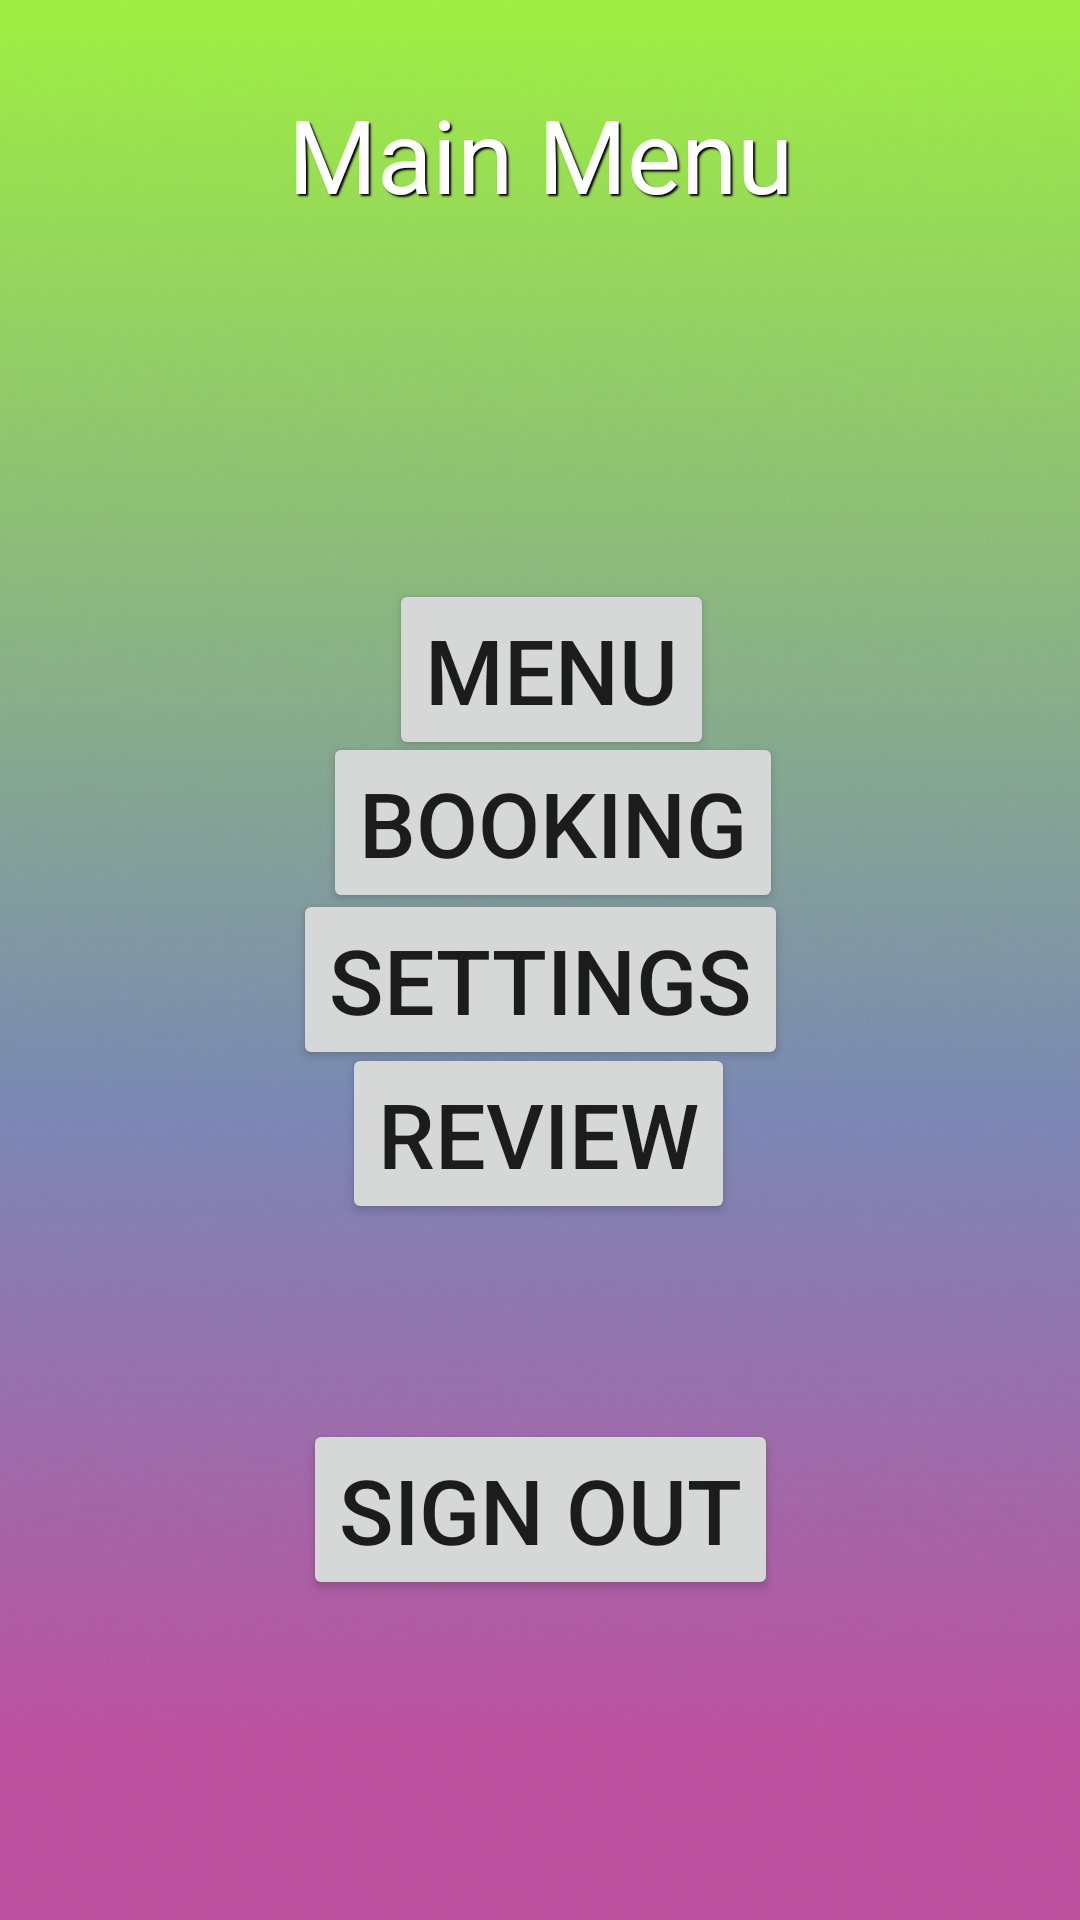

This screen was rendered from an Android layout file. Write that file and the resources it references.
<!-- AndroidManifest.xml: application theme Theme.RESTESTER -->
<!-- res/layout/fragment_gallery.xml -->
<?xml version="1.0" encoding="utf-8"?>
<androidx.constraintlayout.widget.ConstraintLayout xmlns:android="http://schemas.android.com/apk/res/android"
    xmlns:app="http://schemas.android.com/apk/res-auto"
    xmlns:tools="http://schemas.android.com/tools"
    android:layout_width="match_parent"
    android:layout_height="match_parent"
    tools:context=".ui.gallery.GalleryFragment">

    <TextView
        android:id="@+id/text_gallery"
        android:layout_width="match_parent"
        android:layout_height="wrap_content"
        android:layout_marginStart="8dp"
        android:layout_marginTop="8dp"
        android:layout_marginEnd="8dp"
        android:textAlignment="center"
        android:textSize="20sp"
        app:layout_constraintBottom_toBottomOf="parent"
        app:layout_constraintEnd_toEndOf="parent"
        app:layout_constraintStart_toStartOf="parent"
        app:layout_constraintTop_toTopOf="parent" />

    <ImageView
        android:id="@+id/imageView5"
        android:layout_width="417dp"
        android:layout_height="743dp"
        android:src="@drawable/background"
        app:layout_constraintBottom_toBottomOf="parent"
        app:layout_constraintEnd_toEndOf="parent"
        app:layout_constraintStart_toStartOf="parent"
        app:layout_constraintTop_toTopOf="parent" />

    <TextView
        android:id="@+id/MainMenutxt"
        android:layout_width="279dp"
        android:layout_height="58dp"
        android:layout_marginTop="-525dp"
        android:shadowColor="#000000"
        android:shadowDx="2"
        android:shadowDy="2"
        android:shadowRadius="1"
        android:text="Main Menu"
        android:textAlignment="center"
        android:textColor="#FFFFFF"
        android:textSize="34sp"
        app:layout_constraintBottom_toBottomOf="parent"
        app:layout_constraintEnd_toEndOf="parent"
        app:layout_constraintStart_toStartOf="parent"
        app:layout_constraintTop_toTopOf="parent"
        app:layout_constraintVertical_bias="0.5" />

    <Button
        android:id="@+id/Bookingbtn"
        android:layout_width="wrap_content"
        android:layout_height="wrap_content"
        android:onClick="bookingbtn"
        android:text="Booking"
        android:textSize="30sp"
        app:layout_constraintBottom_toBottomOf="parent"
        app:layout_constraintEnd_toEndOf="parent"
        app:layout_constraintHorizontal_bias="0.521"
        app:layout_constraintStart_toStartOf="parent"
        app:layout_constraintTop_toTopOf="parent"
        app:layout_constraintVertical_bias="0.421" />

    <Button
        android:id="@+id/menubtn"
        android:layout_width="wrap_content"
        android:layout_height="wrap_content"
        android:onClick="menubtn"
        android:text="Menu"
        android:textSize="30sp"
        app:layout_constraintBottom_toBottomOf="parent"
        app:layout_constraintEnd_toEndOf="parent"
        app:layout_constraintHorizontal_bias="0.515"
        app:layout_constraintStart_toStartOf="parent"
        app:layout_constraintTop_toTopOf="parent"
        app:layout_constraintVertical_bias="0.333" />

    <Button
        android:id="@+id/Settingsbtn"
        android:layout_width="wrap_content"
        android:layout_height="wrap_content"
        android:text="Settings"
        android:textSize="30sp"
        android:onClick="settings"
        app:layout_constraintBottom_toBottomOf="parent"
        app:layout_constraintEnd_toEndOf="parent"
        app:layout_constraintStart_toStartOf="parent"
        app:layout_constraintTop_toTopOf="parent"
        app:layout_constraintVertical_bias="0.511" />

    <Button
        android:id="@+id/Signoutbtn"
        android:layout_width="wrap_content"
        android:layout_height="wrap_content"
        android:onClick="signout"
        android:text="Sign Out"
        android:textSize="30sp"
        app:layout_constraintBottom_toBottomOf="parent"
        app:layout_constraintEnd_toEndOf="parent"
        app:layout_constraintStart_toStartOf="parent"
        app:layout_constraintTop_toTopOf="parent"
        app:layout_constraintVertical_bias="0.816" />

    <Button
        android:id="@+id/Reviewbtn"
        android:layout_width="wrap_content"
        android:layout_height="wrap_content"
        android:text="Review"
        android:textSize="30sp"
        android:onClick="review"
        app:layout_constraintBottom_toBottomOf="parent"
        app:layout_constraintEnd_toEndOf="parent"
        app:layout_constraintHorizontal_bias="0.498"
        app:layout_constraintStart_toStartOf="parent"
        app:layout_constraintTop_toTopOf="parent"
        app:layout_constraintVertical_bias="0.6" />

</androidx.constraintlayout.widget.ConstraintLayout>
<!-- resources referenced by this layout -->
<resources>
  <!-- drawable background: png bitmap (drawable, 123950 bytes) -->
  <style name="Theme.RESTESTER" parent="Theme.MaterialComponents.DayNight.DarkActionBar">
          
          <item name="colorPrimary">@color/purple_500</item>
          <item name="colorPrimaryVariant">@color/purple_700</item>
          <item name="colorOnPrimary">@color/white</item>
          
          <item name="colorSecondary">@color/teal_200</item>
          <item name="colorSecondaryVariant">@color/teal_700</item>
          <item name="colorOnSecondary">@color/black</item>
          
          <item name="android:statusBarColor">?attr/colorPrimaryVariant</item>
          
      </style>
  <!-- not gathered from this repository: default colours our renderer supplied (Android Studio template values) -->
  <color name="purple_500">#FF6200EE</color>
  <color name="purple_700">#FF3700B3</color>
  <color name="teal_200">#FF03DAC5</color>
  <color name="teal_700">#FF018786</color>
  <color name="black">#FF000000</color>
  <color name="white">#FFFFFFFF</color>
</resources>
